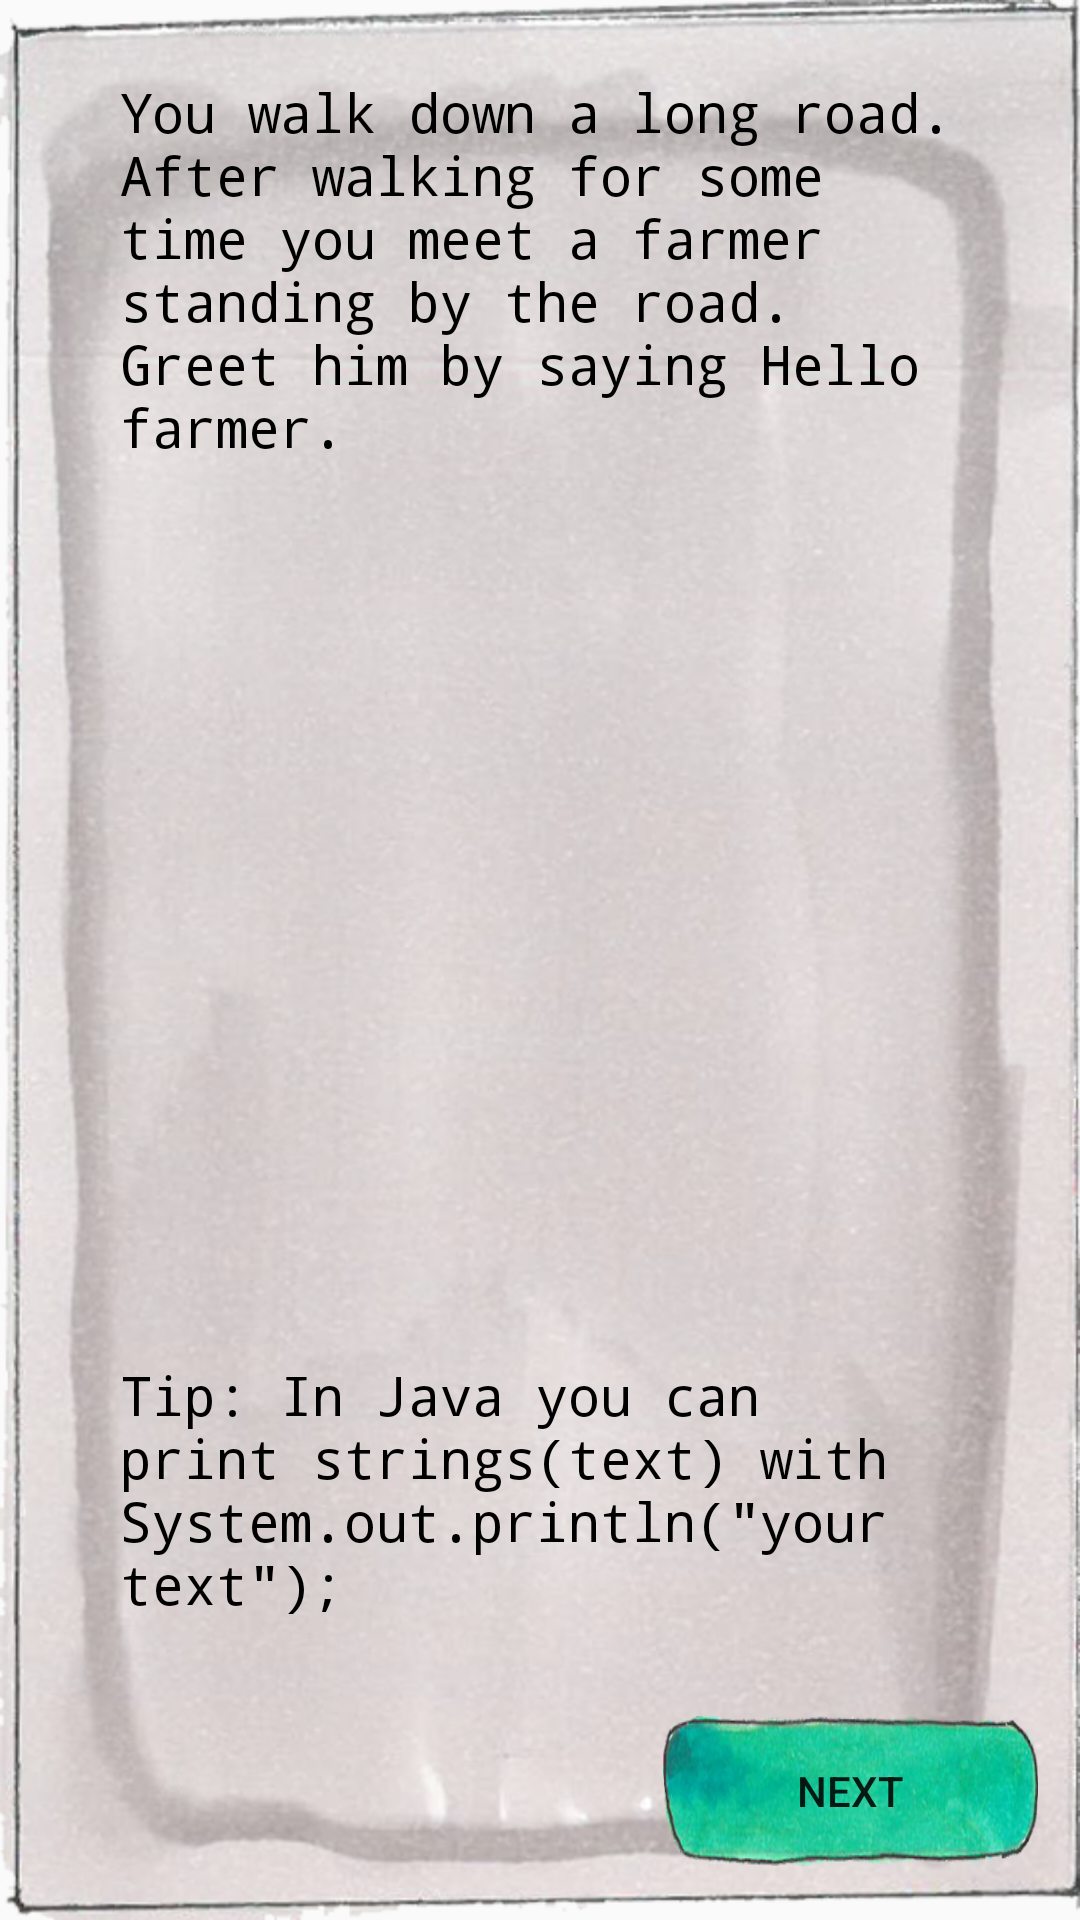

Produce the Android XML layout that renders to this screen, including the resource entries it uses.
<!-- AndroidManifest.xml: application theme AppTheme -->
<!-- res/layout/activity_the_road_quest1.xml -->
<?xml version="1.0" encoding="utf-8"?>
<RelativeLayout xmlns:android="http://schemas.android.com/apk/res/android"
    xmlns:app="http://schemas.android.com/apk/res-auto"
    xmlns:tools="http://schemas.android.com/tools"
    android:layout_width="match_parent"
    android:layout_height="match_parent"
    android:background="@drawable/background"
    tools:context="com.example.zeltr.codehero.TheRoadQuest1">

    <TextView
        android:id="@+id/theRoadQuest1Desc"
        style="@style/QuestDesc"
        android:layout_width="wrap_content"
        android:layout_height="wrap_content"
        android:layout_alignParentEnd="true"
        android:layout_alignParentStart="true"
        android:layout_alignParentTop="true"
        android:layout_marginTop="25dp"
        android:paddingLeft="40dp"
        android:paddingRight="40dp"
        android:text="@string/theRoadQuest1desc" />

    <TextView
        android:id="@+id/theRoadQuest1Tip1"
        style="@style/QuestDesc"
        android:layout_width="wrap_content"
        android:layout_height="wrap_content"
        android:layout_alignParentBottom="true"
        android:layout_marginBottom="100dp"
        android:paddingLeft="40dp"
        android:paddingRight="40dp"
        android:text="@string/theRoadQuest1tip1" />

    <Button
        android:id="@+id/questNextBtn"
        android:layout_width="125dp"
        android:layout_height="50dp"
        android:layout_alignParentBottom="true"
        android:layout_alignParentEnd="true"
        android:layout_marginBottom="18dp"
        android:layout_marginEnd="14dp"
        android:background="@drawable/button"
        android:text="Next" />
</RelativeLayout>
<!-- resources referenced by this layout -->
<resources>
  <!-- drawable background: png bitmap (drawable, 599581 bytes) -->
  <!-- drawable button: png bitmap (drawable, 81242 bytes) -->
  <string name="theRoadQuest1desc">You walk down a long road.
          After walking for some time you meet a farmer standing by the road.
          Greet him by saying "Hello farmer".
      </string>
  <string name="theRoadQuest1tip1">Tip: In Java you can print strings(text) with System.out.println(\"your text\");</string>
  <style name="QuestDesc" parent="@android:style/TextAppearance.Medium">
          <item name="android:textColor">#000000</item>
          <item name="android:shadowDx">1</item>
          <item name="android:shadowDy">1</item>
          <item name="android:shadowRadius">1</item>
          <item name="android:typeface">monospace</item>
      </style>
  <style name="AppTheme" parent="android:Theme.Material.Light.DarkActionBar">
          
  
      </style>
</resources>
